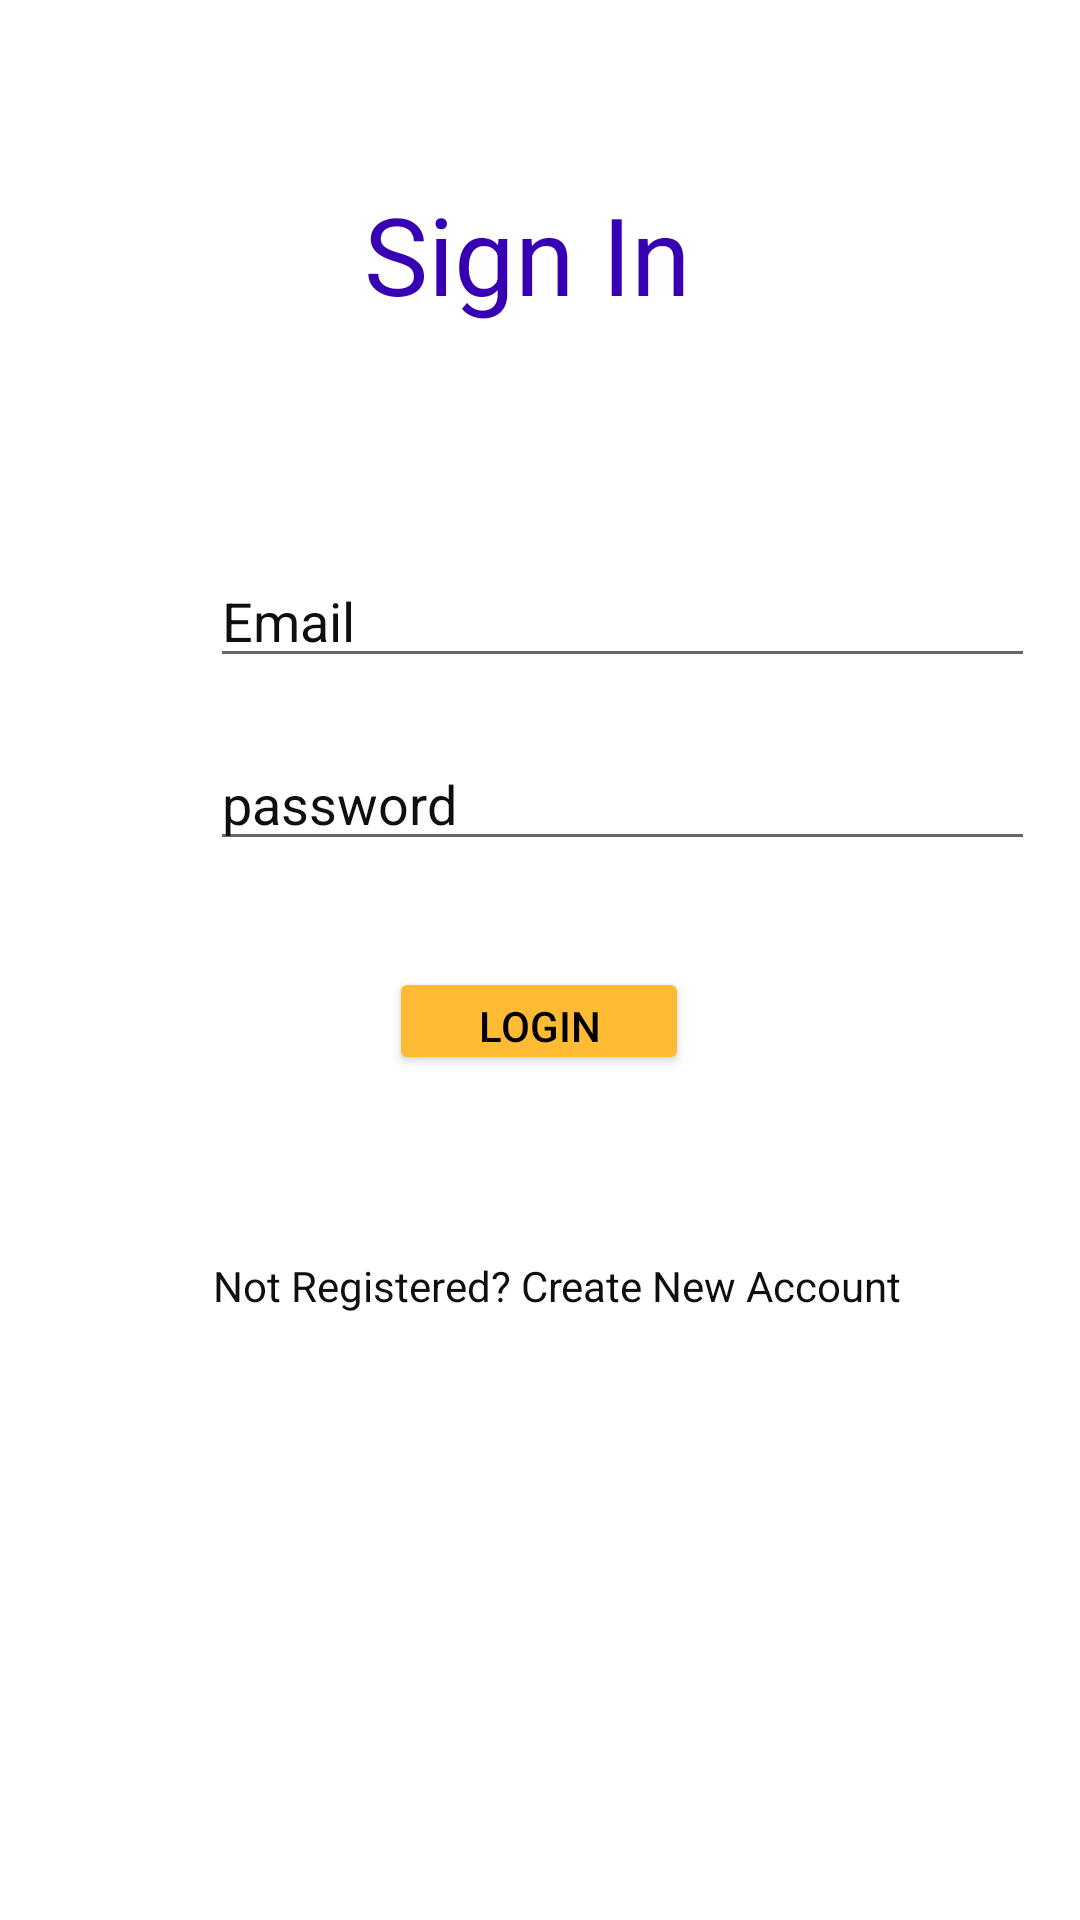

Produce the Android XML layout that renders to this screen, including the resource entries it uses.
<!-- AndroidManifest.xml: application theme Theme.Flash_cards -->
<!-- res/layout/activity_login.xml -->
<?xml version="1.0" encoding="utf-8"?>

<androidx.constraintlayout.widget.ConstraintLayout xmlns:android="http://schemas.android.com/apk/res/android"
    xmlns:app="http://schemas.android.com/apk/res-auto"
    xmlns:tools="http://schemas.android.com/tools"
    android:layout_width="match_parent"
    android:layout_height="match_parent"
    android:background="@drawable/soft_blue_lines"><![CDATA[
    android:alpha="0.1"
    tools:context=".Login">

    ]]>

    <TextView
        android:id="@+id/auth_text2"
        android:layout_width="wrap_content"
        android:layout_height="wrap_content"
        android:text="Sign In"
        android:textColor="@color/purple_700"
        android:textSize="36sp"
        app:layout_constraintBottom_toBottomOf="parent"
        app:layout_constraintEnd_toEndOf="parent"
        app:layout_constraintHorizontal_bias="0.483"
        app:layout_constraintStart_toStartOf="parent"
        app:layout_constraintTop_toTopOf="parent"
        app:layout_constraintVertical_bias="0.102" />

    <EditText
        android:id="@+id/email2"
        android:layout_width="0dp"
        android:layout_height="wrap_content"
        android:layout_marginStart="70dp"
        android:layout_marginLeft="70dp"
        android:layout_marginEnd="15dp"
        android:layout_marginRight="15dp"
        android:layout_marginBottom="414dp"
        android:drawablePadding="@dimen/cardview_default_elevation"
        android:ems="10"
        android:hint="Email"
        android:inputType="textPersonName"
        android:textColor="#100F0F"
        android:textColorHint="#100F0F"
        app:layout_constraintBottom_toBottomOf="parent"
        app:layout_constraintEnd_toEndOf="parent"
        app:layout_constraintHorizontal_bias="0.0"
        app:layout_constraintStart_toStartOf="parent"
        app:layout_constraintTop_toBottomOf="@+id/textView4"
        app:layout_constraintVertical_bias="0.213" />

    <Button
        android:id="@+id/Login_button2"
        android:layout_width="100dp"
        android:layout_height="36dp"
        android:layout_marginStart="15dp"
        android:layout_marginLeft="15dp"
        android:layout_marginTop="2dp"
        android:layout_marginEnd="15dp"
        android:layout_marginRight="15dp"
        android:text="Login"
        android:textColor="@color/black"
        app:backgroundTint="@android:color/holo_orange_light"
        app:layout_constraintBottom_toBottomOf="parent"
        app:layout_constraintEnd_toEndOf="parent"
        app:layout_constraintHorizontal_bias="0.498"
        app:layout_constraintStart_toStartOf="parent"
        app:layout_constraintTop_toBottomOf="@+id/password_user2"
        app:layout_constraintVertical_bias="0.106" />

    <EditText
        android:id="@+id/password_user2"
        android:layout_width="0dp"
        android:layout_height="wrap_content"
        android:layout_marginStart="70dp"
        android:layout_marginLeft="70dp"
        android:layout_marginEnd="15dp"
        android:layout_marginRight="15dp"
        android:layout_marginBottom="353dp"
        android:drawablePadding="@dimen/cardview_default_elevation"
        android:ems="10"
        android:hint="password"
        android:inputType="textPersonName"
        android:textColor="#100F0F"
        android:textColorHint="#100F0F"
        app:layout_constraintBottom_toBottomOf="parent"
        app:layout_constraintEnd_toEndOf="parent"
        app:layout_constraintHorizontal_bias="0.0"
        app:layout_constraintStart_toStartOf="parent"
        app:layout_constraintTop_toBottomOf="@+id/textView4"
        app:layout_constraintVertical_bias="0.368" />

    <ProgressBar
        android:id="@+id/progressBar2"
        style="?android:attr/progressBarStyle"
        android:layout_width="wrap_content"
        android:layout_height="wrap_content"
        android:visibility="invisible"
        app:layout_constraintBottom_toBottomOf="parent"
        app:layout_constraintEnd_toEndOf="parent"
        app:layout_constraintStart_toStartOf="parent"
        app:layout_constraintTop_toBottomOf="@+id/Login_button2" />

    <TextView
        android:id="@+id/register_link"
        android:layout_width="wrap_content"
        android:layout_height="wrap_content"
        android:layout_marginStart="22dp"
        android:layout_marginLeft="22dp"
        android:layout_marginTop="132dp"
        android:text="Not Registered? Create New Account"
        android:textColor="#100F0F"
        android:textColorHint="#100F0F"
        app:layout_constraintEnd_toEndOf="parent"
        app:layout_constraintHorizontal_bias="0.451"
        app:layout_constraintStart_toStartOf="parent"
        app:layout_constraintTop_toBottomOf="@+id/password_user2" />

</androidx.constraintlayout.widget.ConstraintLayout>
<!-- resources referenced by this layout -->
<resources>
  <style name="Theme.Flash_cards" parent="Theme.MaterialComponents.DayNight.DarkActionBar">
          
          <item name="colorPrimary">@color/purple_500</item>
          <item name="colorPrimaryVariant">@color/purple_700</item>
          <item name="colorOnPrimary">@color/white</item>
          
          <item name="colorSecondary">@color/teal_200</item>
          <item name="colorSecondaryVariant">@color/teal_700</item>
          <item name="colorOnSecondary">@color/black</item>
          
          <item name="android:statusBarColor" tools:targetApi="l">?attr/colorPrimaryVariant</item>
          
      </style>
  <!-- not gathered from this repository: default colours our renderer supplied (Android Studio template values) -->
  <color name="purple_500">#FF6200EE</color>
  <color name="purple_700">#FF3700B3</color>
  <color name="teal_200">#FF03DAC5</color>
  <color name="teal_700">#FF018786</color>
  <color name="black">#FF000000</color>
  <color name="white">#FFFFFFFF</color>
</resources>
